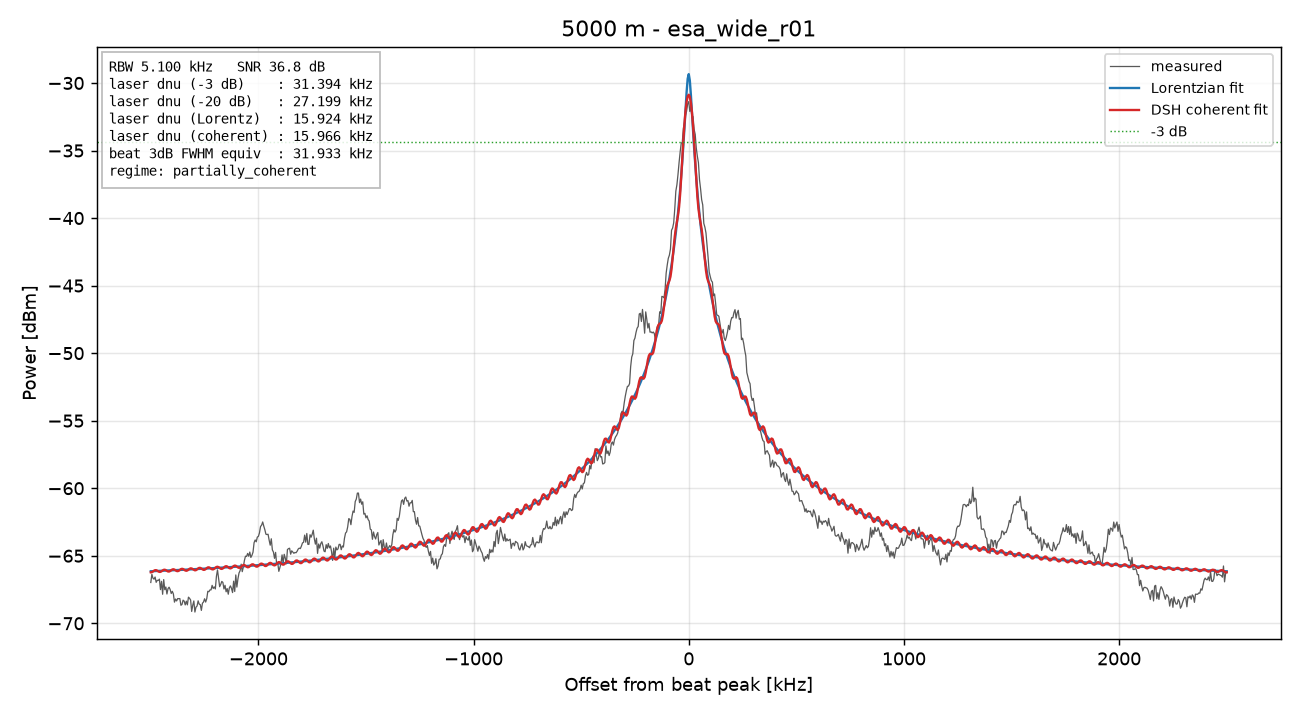

Source data for this figure (header and first rows):
freq_Hz, power_dBm
77500000, -66.98
77505000, -66.37
77510000, -66.66
77515000, -66.74
77520000, -66.58
77525000, -66.97
77530000, -66.82
77535000, -66.83
77540000, -66.73
77545000, -67.51
77550000, -66.89
77555000, -67.85
77560000, -66.76
77565000, -67.51
77570000, -67.31
77575000, -67.83
77580000, -67.44
77585000, -67.33
77590000, -67.5
77595000, -67.79
77600000, -67.63
77605000, -67.83
77610000, -68.43
77615000, -68.2
77620000, -68.35
77625000, -68.17
77630000, -68.18
77635000, -68.17
77640000, -68.67
77645000, -68.61
77650000, -68.29
77655000, -68.36
77660000, -68.64
77665000, -68.36
77670000, -68.64
77675000, -68.06
77680000, -68.15
77685000, -68.27
77690000, -69.12
77695000, -68.67
77700000, -68.35
77705000, -69.17
77710000, -68.81
77715000, -68.72
77720000, -68.34
77725000, -68.58
77730000, -68.62
77735000, -69.04
77740000, -68.51
77745000, -68.42
77750000, -68.18
77755000, -68.43
77760000, -68.18
77765000, -67.63
77770000, -67.66
77775000, -67.53
77780000, -67.53
77785000, -67.19
77790000, -67.42
77795000, -67.31
... 941 more rows
